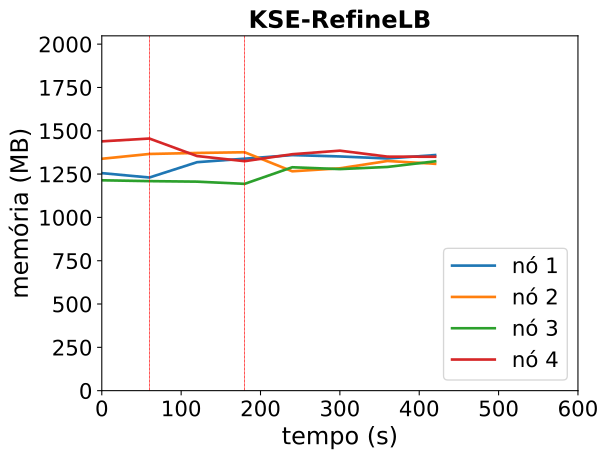

The file beside this chart, header and first rows:
timestamp, ppgcc-m02_pod_amount, ppgcc-m02_memory, ppgcc-m02_cpu, ppgcc-m03_pod_amount, ppgcc-m03_memory, ppgcc-m03_cpu, ppgcc-m04_pod_amount, ppgcc-m04_memory, ppgcc-m04_cpu, ppgcc-m05_pod_amount, ppgcc-m05_memory, ppgcc-m05_cpu
0, 2, 1285652, 282005576, 3, 1370576, 372898502, 2, 1243404, 168869265, 3, 1473492, 659608647
60, 2, 1259780, 270254656, 3, 1398956, 384706301, 2, 1238388, 135991367, 3, 1490124, 662145074
120, 3, 1350332, 323814610, 3, 1404896, 435507819, 2, 1235352, 155876807, 2, 1386768, 596656309
180, 3, 1371056, 337597062, 3, 1409120, 391799183, 2, 1222284, 188982499, 2, 1356276, 558105411
240, 3, 1392176, 370695563, 2, 1296524, 422700649, 3, 1320360, 224536621, 2, 1397460, 556647526
300, 3, 1384256, 370048697, 2, 1314212, 358606555, 3, 1309536, 185424990, 2, 1418448, 560000054
360, 3, 1372244, 338176729, 2, 1357508, 370440910, 3, 1322208, 191987905, 2, 1383204, 561385107
420, 3, 1392572, 324496428, 2, 1340744, 364449232, 3, 1355604, 238949629, 2, 1382544, 545789024
